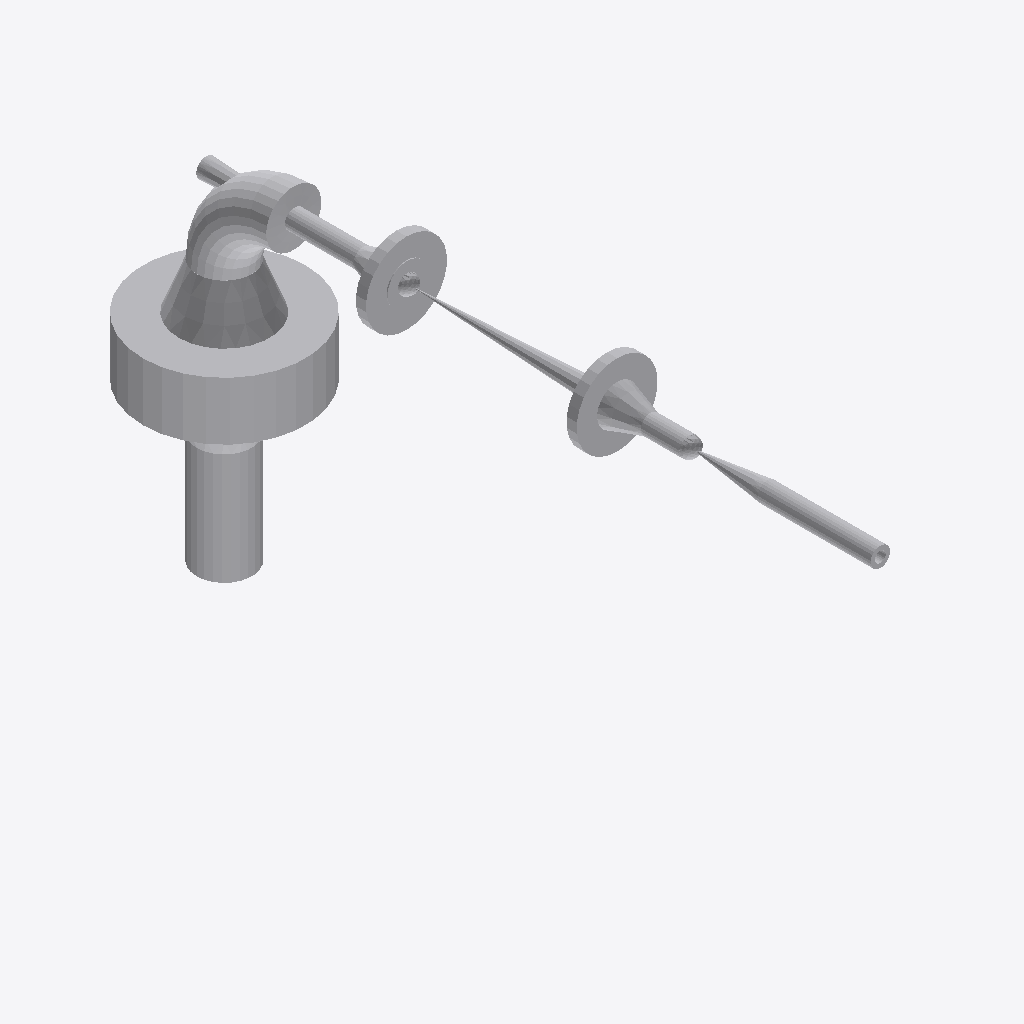
Isometric view of an IFC building model (IFC-SPF (STEP), schema IFC2X3, length unit millimetre), seen from the south-west, elements coloured by IFC class: 12 other elements (light grey).
Extent 0.178 m × 0.808 m × 0.408 m (x, y, z). Elements (12): 6 IfcFlowController, 5 IfcFlowSegment, 1 IfcFlowFitting.

HEADER;
FILE_DESCRIPTION(('ViewDefinition [CoordinationView]'),'2;1');
FILE_NAME('/home/giovanni/IdeaProjects/ifc/ifc-out/sk/05ML13000111203DV.ifc','2020-10-20T19:17:45',(''),('Antea S.r.l.'),'IFC.JAVA 0.1.0','Antea IFC Export 0.1.0','');
FILE_SCHEMA(('IFC2X3'));
ENDSEC;
DATA;
#15=IFCPROJECT('2IfejeTNzAaPW55KFKxex_',#6,'05-ML-130-0-011-1/2"-03D-V',$,$,$,$,(#9),#14);
#16=IFCSITE('3asoSjzT56Dhdoru8LxaP9',#6,$,$,$,$,$,$,.COMPLEX.,$,$,$,$,$);
#117=IFCFLOWCONTROLLER('3nIoKTFXH1huowltEoimFy',#6,'Nozzle','{?  "CATEGORY" : "TUBFLANGE",?  "ADESCR" : "New",?  "NCOR_ALLOW" : 3,?  "NDIAMETRO" : 60.33,?  "ITIPO_TENUTA" : "0-TFG_NONE",?  "ASCHEDULE" : "160",?  "ACLASS" : "150",?  "ITIPO_STD" : "0-ANSI",?  "IT',$,#101,#116,$);
#73=IFCFLOWSEGMENT('2x9wZ5bUP0dA9AbEL9eTB_',#6,'Shell','{?  "CATEGORY" : "TUBTUBI",?  "ADESCR" : "TB5292139",?  "NCOR_ALLOW" : 3,?  "NDIAMETRO" : 60.33,?  "ASCHEDULE" : "160",?  "ITIPO_STD" : "0-ANSI",?  "ITIPO_FAMSPEC" : "",?  "AGRUPPO_SCH" : "03D",?  "NS',$,#63,#72,$);
#120=IFCFLOWCONTROLLER('2qoRRnAF91yORxxQJhtzfK',#6,'Nozzle','{?  "CATEGORY" : "TUBFLANGE",?  "ADESCR" : "New",?  "NCOR_ALLOW" : 3,?  "NDIAMETRO" : 60.33,?  "ITIPO_TENUTA" : "0-TFG_NONE",?  "ASCHEDULE" : "160",?  "ACLASS" : "150",?  "ITIPO_STD" : "0-ANSI",?  "IT',$,#119,#116,$);
#142=IFCFLOWFITTING('1$ex7FPoT44OKsx7he6pCV',#6,'Curve','{?  "CATEGORY" : "TUBCURVE",?  "ADESCR" : "New",?  "NANGOLO" : 89.999949621821,?  "NCOR_ALLOW" : 3,?  "NDIAMETRO" : 60.33,?  "ASCHEDULE" : "160",?  "ITIPO_STD" : "0-ANSI",?  "ITIPO_FAMSPEC" : "",?  "A',$,#134,#141,$);
#94=IFCFLOWCONTROLLER('0MRe$CAmX88RbY2qiKtzqR',#6,'Nozzle','{?  "CATEGORY" : "TUBFLANGE",?  "ADESCR" : "New",?  "NCOR_ALLOW" : 3,?  "NDIAMETRO" : 21.34,?  "ITIPO_TENUTA" : "0-TFG_NONE",?  "ASCHEDULE" : "160",?  "ACLASS" : "150",?  "ITIPO_STD" : "0-ANSI",?  "IT',$,#76,#93,$);
#98=IFCFLOWCONTROLLER('337yh7Iib4c91djm3x2Hab',#6,'Nozzle','{?  "CATEGORY" : "TUBFLANGE",?  "ADESCR" : "New",?  "NCOR_ALLOW" : 3,?  "NDIAMETRO" : 21.34,?  "ITIPO_TENUTA" : "0-TFG_NONE",?  "ASCHEDULE" : "160",?  "ACLASS" : "150",?  "ITIPO_STD" : "0-ANSI",?  "IT',$,#97,#93,$);
#37=IFCFLOWSEGMENT('0Lgm0Get56YwLNPWDEcoe3',#6,'Shell','{?  "CATEGORY" : "TUBTUBI",?  "ADESCR" : "TB5292128",?  "NCOR_ALLOW" : 3,?  "NDIAMETRO" : 21.34,?  "ASCHEDULE" : "160",?  "ITIPO_STD" : "0-ANSI",?  "ITIPO_FAMSPEC" : "",?  "AGRUPPO_SCH" : "03D",?  "NS',$,#24,#36,$);
#186=IFCFLOWCONTROLLER('2aEDOcly9ASRcdta20wYVr',#6,'Valve','{?  "CATEGORY" : "TUBVALVOLE",?  "ADESCR" : "VL5291818",?  "IACCESSO" : "0-Sconoscuito",?  "NDIAMETRO" : 21.34,?  "ITIPO_VALVOLA" : "1-VALVE_STD",?  "ITIPO_COLL" : "0-COLL_FLANGIATO",?  "IOVOLANTINO" ',$,#172,#185,$);
#59=IFCFLOWSEGMENT('2MpymtUgfAYgzNRym2Hrpm',#6,'Shell','{?  "CATEGORY" : "TUBTUBI",?  "ADESCR" : "TB5292134",?  "NCOR_ALLOW" : 3,?  "NDIAMETRO" : 21.34,?  "ASCHEDULE" : "160",?  "ITIPO_STD" : "0-ANSI",?  "ITIPO_FAMSPEC" : "",?  "AGRUPPO_SCH" : "03D",?  "NS',$,#51,#58,$);
#131=IFCFLOWSEGMENT('3NtwaJngH1VfXv0TDpAgA4',#6,'Shell','{?  "CATEGORY" : "TUBRIDUZIONI",?  "ADESCR" : "New",?  "NDIAMETRO1" : 21.34,?  "NCOR_ALLOW" : 3,?  "ITIPO_RIDUZIONE" : "0-Standard",?  "ASCHEDULE" : "160",?  "ITIPO_STD" : "0-ANSI",?  "ITIPO_FAMSPEC" ',$,#123,#130,$);
#169=IFCFLOWCONTROLLER('3D05gH5ZX9if9FGqVdA1$y',#6,'Valve','{?  "CATEGORY" : "TUBVALVOLE",?  "ADESCR" : "VL5291821",?  "IACCESSO" : "0-Sconoscuito",?  "NDIAMETRO" : 21.34,?  "ITIPO_VALVOLA" : "6-CHECK_VALVE",?  "ITIPO_COLL" : "1-COLL_SALDATO",?  "IOVOLANTINO" ',$,#145,#168,$);
#48=IFCFLOWSEGMENT('2CAwdFZsnBmRXqPgcEcLXb',#6,'Shell','{?  "CATEGORY" : "TUBTUBI",?  "ADESCR" : "TB5292130",?  "NCOR_ALLOW" : 3,?  "NDIAMETRO" : 21.34,?  "ASCHEDULE" : "160",?  "ITIPO_STD" : "0-ANSI",?  "ITIPO_FAMSPEC" : "",?  "AGRUPPO_SCH" : "03D",?  "NS',$,#40,#47,$);
ENDSEC;
